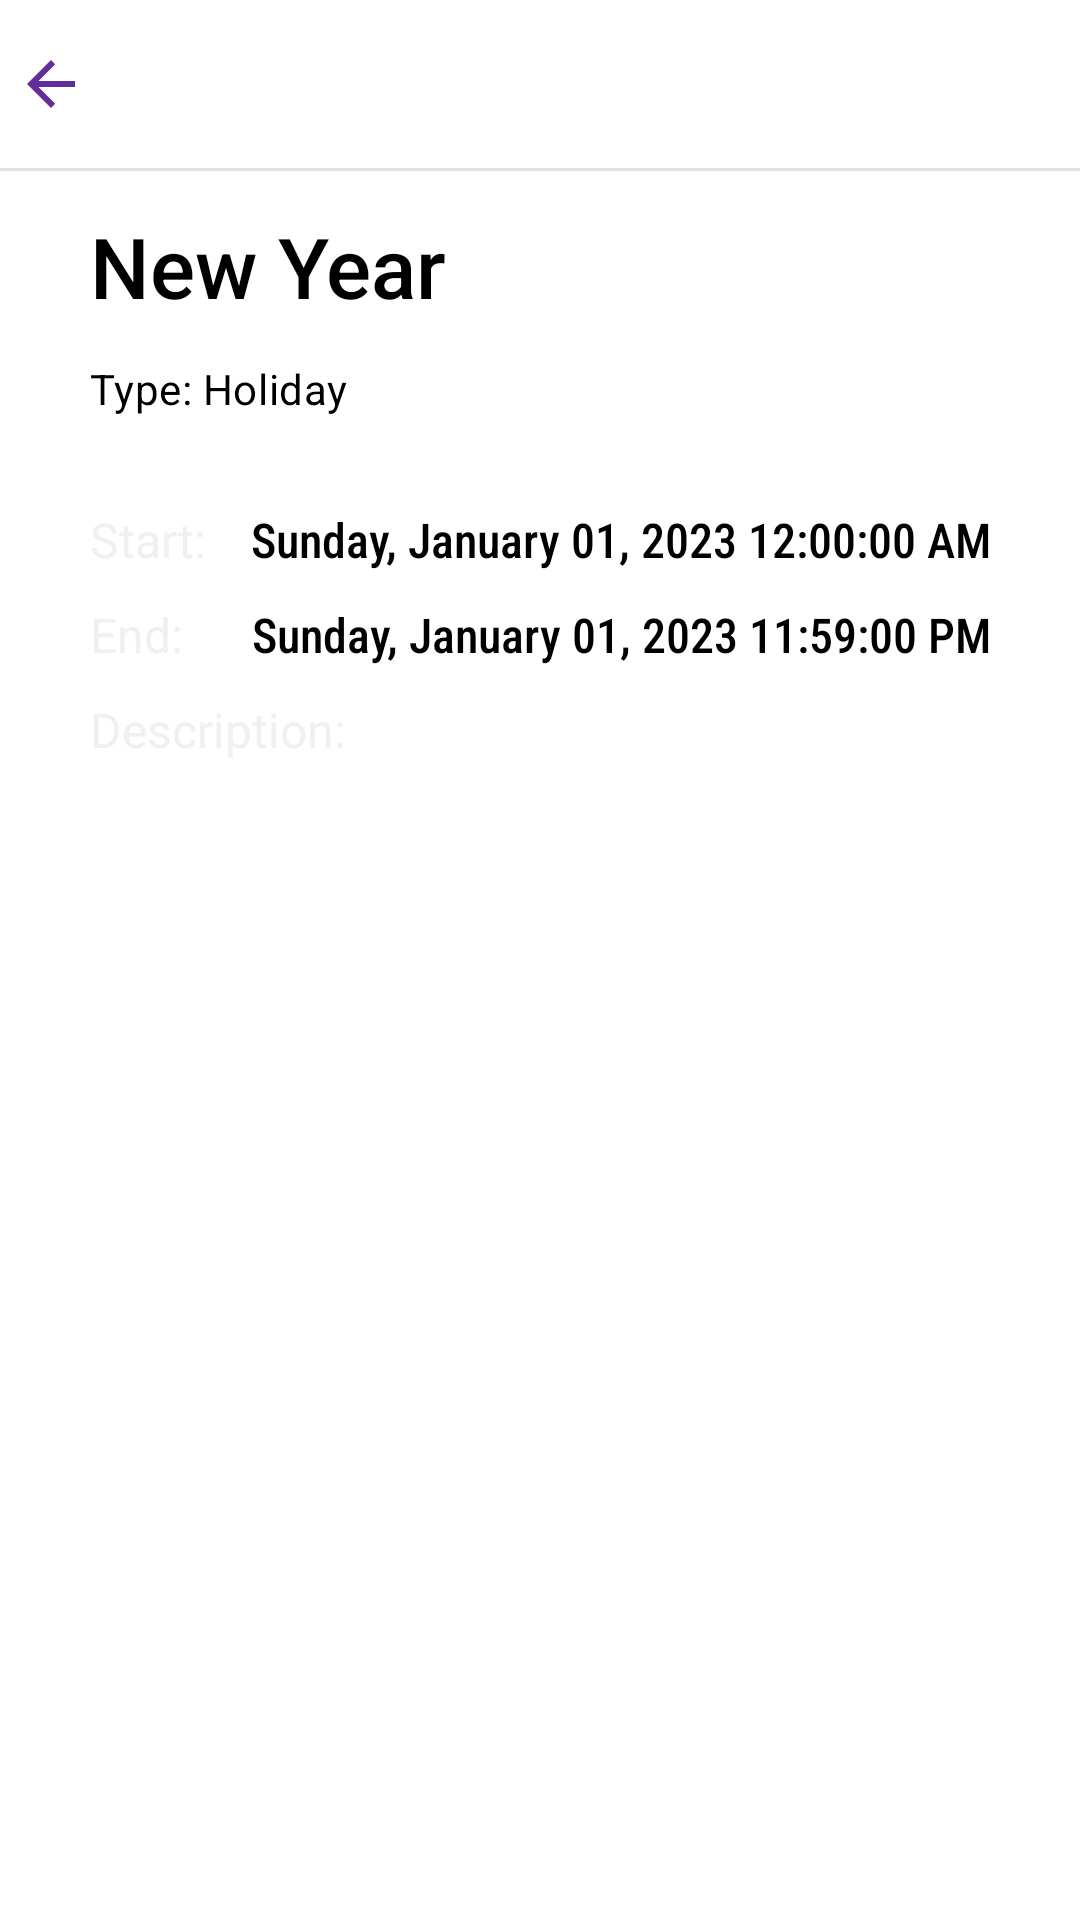

Here is an Android app screen rendered from its layout file. Give the layout XML and the strings, colors and styles it references.
<!-- AndroidManifest.xml: application theme Theme.FinalApp -->
<!-- res/layout/activity_calendar2.xml -->
<?xml version="1.0" encoding="utf-8"?>
<RelativeLayout xmlns:android="http://schemas.android.com/apk/res/android"
    xmlns:app="http://schemas.android.com/apk/res-auto"
    xmlns:tools="http://schemas.android.com/tools"
    android:layout_width="match_parent"
    android:layout_height="match_parent"
    tools:context=".Calendar2">

    <LinearLayout
        android:layout_width="wrap_content"
        android:layout_height="wrap_content"
        android:orientation="vertical" >
        <RelativeLayout
            android:id="@+id/relativeLayout2"
            android:layout_width="match_parent"
            android:layout_height="56dp">

            <TextView
                android:id="@+id/cal"
                android:layout_width="match_parent"
                android:layout_height="wrap_content"
                android:layout_centerInParent="true"
                android:layout_marginStart="10dp"
                android:layout_marginTop="30dp"
                android:drawableLeft="@drawable/arroback"
                android:drawablePadding="20dp"
                android:fontFamily="sans-serif-medium"
                android:textColor="@color/black"
                android:textSize="24sp" />

        </RelativeLayout>

        <View
            android:id="@+id/divider"
            android:layout_width="match_parent"
            android:layout_height="1dp"
            android:background="?android:attr/listDivider" />
    </LinearLayout>
    <TextView
        android:layout_width="wrap_content"
        android:layout_height="wrap_content"
        android:fontFamily="sans-serif-medium"
        android:paddingLeft="30dp"
        android:paddingTop="50dp"
        android:layout_marginTop="20dp"
        android:text="New Year"
        android:textColor="#000000"
        android:textSize="28sp" />

    <TextView
        android:id="@+id/hol"
        android:layout_width="wrap_content"
        android:layout_height="wrap_content"
        android:fontFamily="sans-serif"
        android:paddingLeft="30dp"
        android:paddingTop="120dp"
        android:text="Type: Holiday"
        android:textAppearance="?attr/textAppearanceHeadline6"
        android:textColor="#000000"
        android:textSize="14sp" />

    <LinearLayout
        android:layout_width="match_parent"
        android:layout_height="wrap_content"
        android:layout_marginStart="30dp"
        android:layout_marginEnd="30dp"
        android:layout_marginTop="30dp"
        android:id="@+id/star"
        android:layout_below="@+id/hol"
        android:orientation="horizontal" >
        <TextView
            android:layout_width="wrap_content"
            android:layout_height="wrap_content"
            android:text="Start: "
            android:textColor="@color/lightestgray"
            android:textSize="16sp"/>

        <TextView
            android:layout_width="wrap_content"
            android:layout_height="wrap_content"
            android:layout_weight="1"
            android:fontFamily="sans-serif-condensed-medium"
            android:gravity="end"
            android:text="Sunday, January 01, 2023 12:00:00 AM"
            android:textColor="@color/black"
            android:textSize="16sp" />
    </LinearLayout>
    <LinearLayout
        android:layout_width="match_parent"
        android:layout_height="wrap_content"
        android:layout_marginStart="30dp"
        android:layout_marginEnd="30dp"
        android:layout_marginTop="10dp"
        android:layout_below="@+id/star"
        android:id="@+id/end"
        android:orientation="horizontal" >
        <TextView
            android:layout_width="wrap_content"
            android:layout_height="wrap_content"
            android:text="End: "
            android:textColor="@color/lightestgray"
            android:textSize="16sp"/>

        <TextView
            android:layout_width="wrap_content"
            android:layout_height="wrap_content"
            android:layout_weight="1"
            android:fontFamily="sans-serif-condensed-medium"
            android:gravity="end"
            android:text="Sunday, January 01, 2023 11:59:00 PM"
            android:textColor="@color/black"
            android:textSize="16sp" />
    </LinearLayout>
    <LinearLayout
        android:layout_width="match_parent"
        android:layout_height="wrap_content"
        android:layout_marginStart="30dp"
        android:layout_marginEnd="30dp"
        android:layout_marginTop="10dp"
        android:layout_below="@+id/end"
        android:orientation="horizontal" >
        <TextView
            android:layout_width="wrap_content"
            android:layout_height="wrap_content"
            android:text="Description: "
            android:textColor="@color/lightestgray"
            android:textSize="16sp"/>

        <TextView
            android:layout_width="wrap_content"
            android:layout_height="wrap_content"
            android:layout_weight="1"
            android:fontFamily="sans-serif-condensed-medium"
            android:gravity="end"
            android:textColor="@color/black"
            android:textSize="16sp" />
    </LinearLayout>


</RelativeLayout>
<!-- resources referenced by this layout -->
<resources>
  <color name="black">#000000</color>
  <color name="lightestgray">#F0F0F0</color>
  <!-- drawable arroback (drawable) -->
  <vector android:autoMirrored="true" android:height="24dp"
      android:tint="#622D9A" android:viewportHeight="24"
      android:viewportWidth="24" android:width="24dp" xmlns:android="http://schemas.android.com/apk/res/android">
      <path android:fillColor="@android:color/white" android:pathData="M20,11H7.83l5.59,-5.59L12,4l-8,8 8,8 1.41,-1.41L7.83,13H20v-2z"/>
  </vector>
  <style name="Theme.FinalApp" parent="Theme.MaterialComponents.DayNight.NoActionBar">
          
          <item name="colorPrimary">@color/purple_500</item>
          <item name="colorPrimaryVariant">@color/purple_700</item>
          <item name="colorOnPrimary">@color/white</item>
          
          <item name="colorSecondary">@color/teal_200</item>
          <item name="colorSecondaryVariant">@color/teal_700</item>
          <item name="colorOnSecondary">@color/black</item>
          
          <item name="android:statusBarColor">?attr/colorPrimaryVariant</item>
          
      </style>
  <color name="purple_500">#6200EE</color>
  <color name="purple_700">#3700B3</color>
  <color name="white">#FFFFFF</color>
  <color name="teal_200">#03DAC5</color>
  <color name="teal_700">#018786</color>
</resources>
